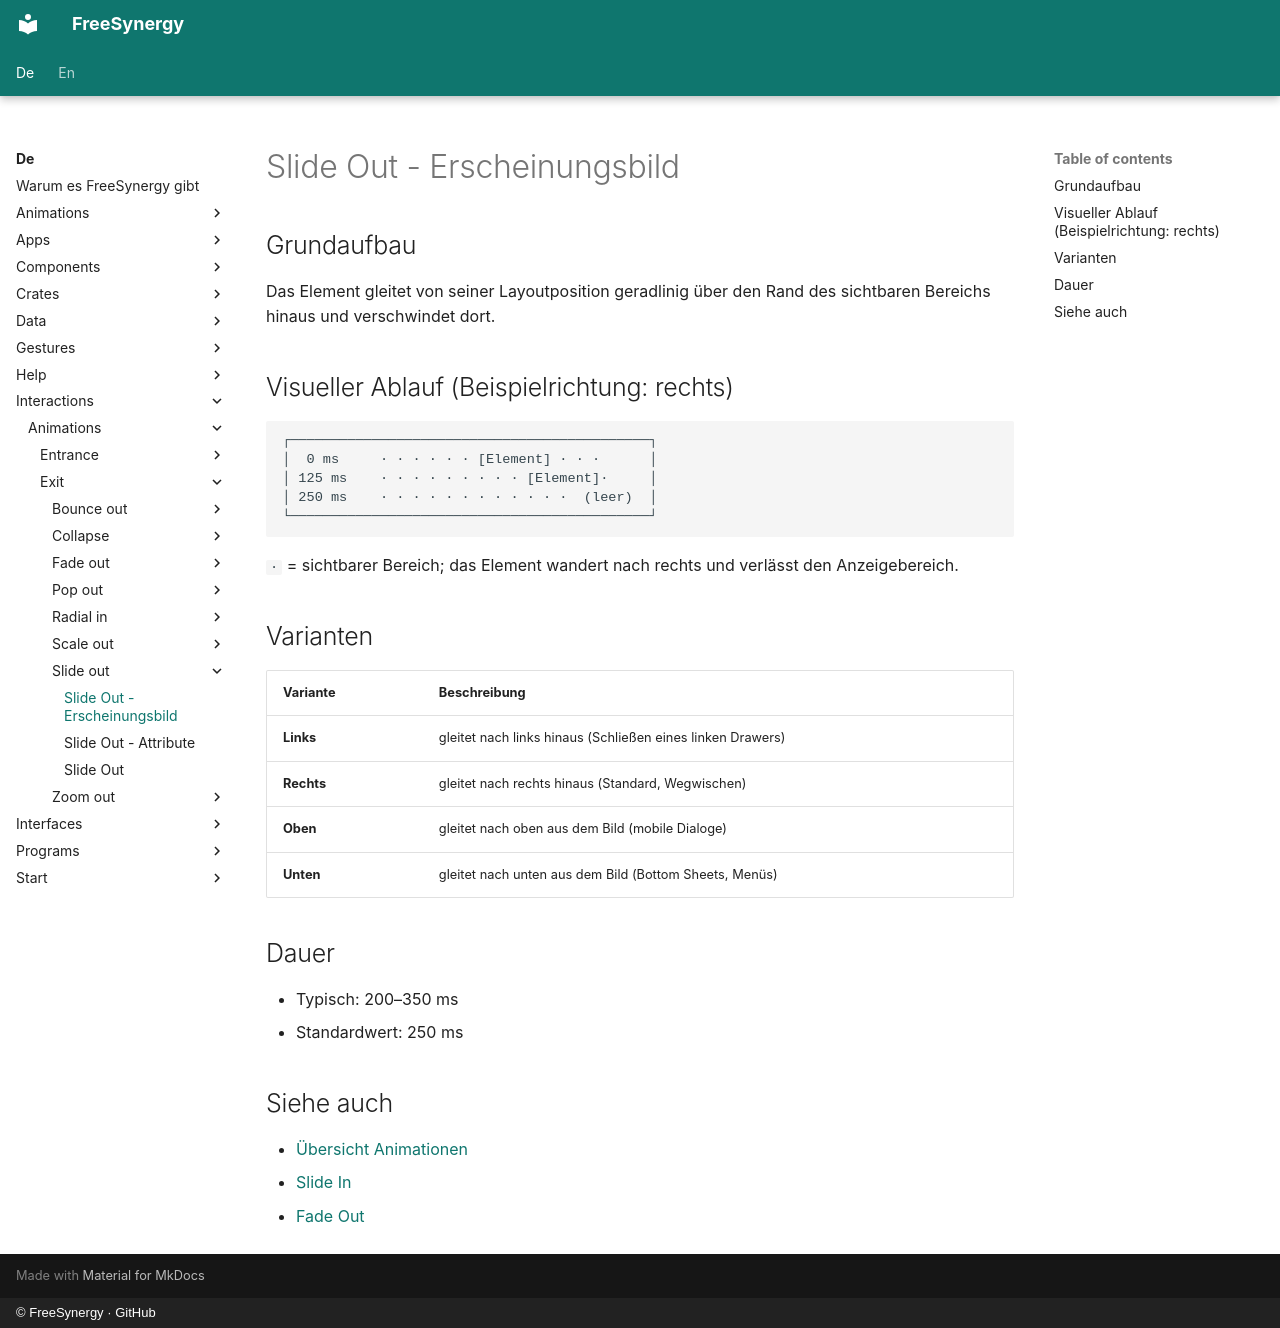

repository: FreeSynergy/fs-documentation · page: de/interactions/animations/exit/slide-out/appearance/index.html · generator: mkdocs · copyright: © FreeSynergy · GitHub

# Slide Out - Erscheinungsbild

## Grundaufbau

Das Element gleitet von seiner Layoutposition geradlinig über den Rand des sichtbaren Bereichs
hinaus und verschwindet dort.

## Visueller Ablauf (Beispielrichtung: rechts)

```
┌────────────────────────────────────────────┐
│  0 ms     · · · · · · [Element] · · ·      │
│ 125 ms    · · · · · · · · · [Element]·     │
│ 250 ms    · · · · · · · · · · · ·  (leer)  │
└────────────────────────────────────────────┘
```

`·` = sichtbarer Bereich; das Element wandert nach rechts und verlässt den Anzeigebereich.

## Varianten

| Variante | Beschreibung |
|---------|-------------|
| **Links** | gleitet nach links hinaus (Schließen eines linken Drawers) |
| **Rechts** | gleitet nach rechts hinaus (Standard, Wegwischen) |
| **Oben** | gleitet nach oben aus dem Bild (mobile Dialoge) |
| **Unten** | gleitet nach unten aus dem Bild (Bottom Sheets, Menüs) |

## Dauer

- Typisch: 200–350 ms
- Standardwert: 250 ms

## Siehe auch

- [Übersicht Animationen](../../index.md)
- [Slide In](../../entrance/slide-in/description.md)
- [Fade Out](../fade-out/description.md)
